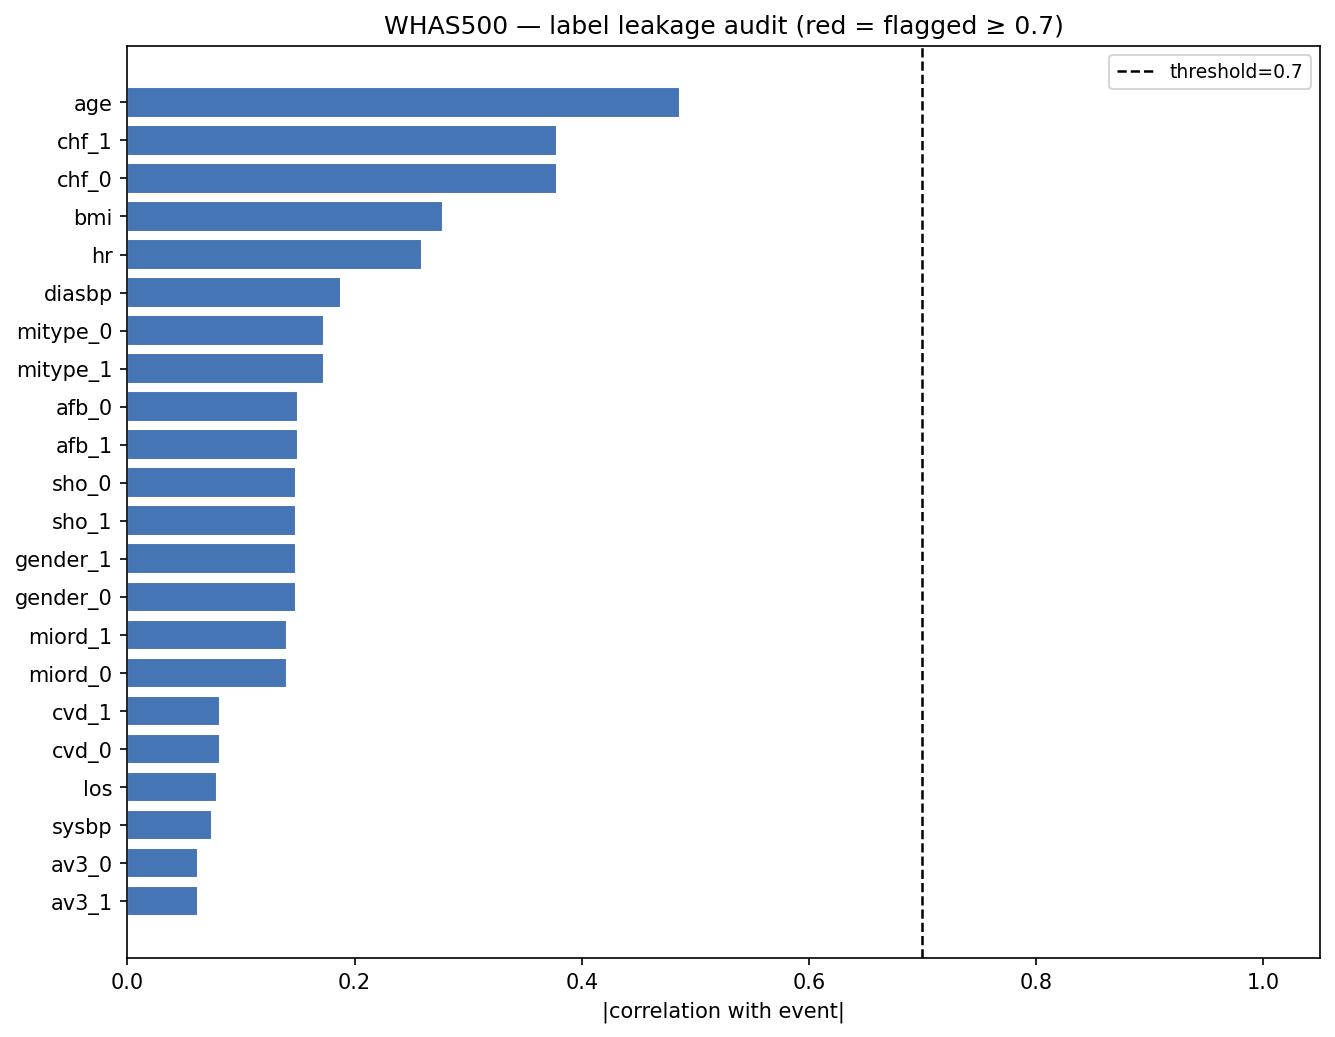

The file beside this chart, header and first rows:
feature, score_type, score, abs_score, flagged
age, point_biserial_r, 0.4861, 0.4861, False
chf_1, cramers_v, 0.3787, 0.3787, False
chf_0, cramers_v, 0.3787, 0.3787, False
bmi, point_biserial_r, -0.2775, 0.2775, False
hr, point_biserial_r, 0.2593, 0.2593, False
diasbp, point_biserial_r, -0.1883, 0.1883, False
mitype_0, cramers_v, 0.1735, 0.1735, False
mitype_1, cramers_v, 0.1735, 0.1735, False
afb_0, cramers_v, 0.1499, 0.1499, False
afb_1, cramers_v, 0.1499, 0.1499, False
sho_0, cramers_v, 0.1485, 0.1485, False
sho_1, cramers_v, 0.1485, 0.1485, False
gender_1, cramers_v, 0.1484, 0.1484, False
gender_0, cramers_v, 0.1484, 0.1484, False
miord_1, cramers_v, 0.1403, 0.1403, False
miord_0, cramers_v, 0.1403, 0.1403, False
cvd_1, cramers_v, 0.08163, 0.08163, False
cvd_0, cramers_v, 0.08163, 0.08163, False
los, point_biserial_r, 0.07897, 0.07897, False
sysbp, point_biserial_r, -0.07467, 0.07467, False
av3_0, cramers_v, 0.06252, 0.06252, False
av3_1, cramers_v, 0.06252, 0.06252, False
